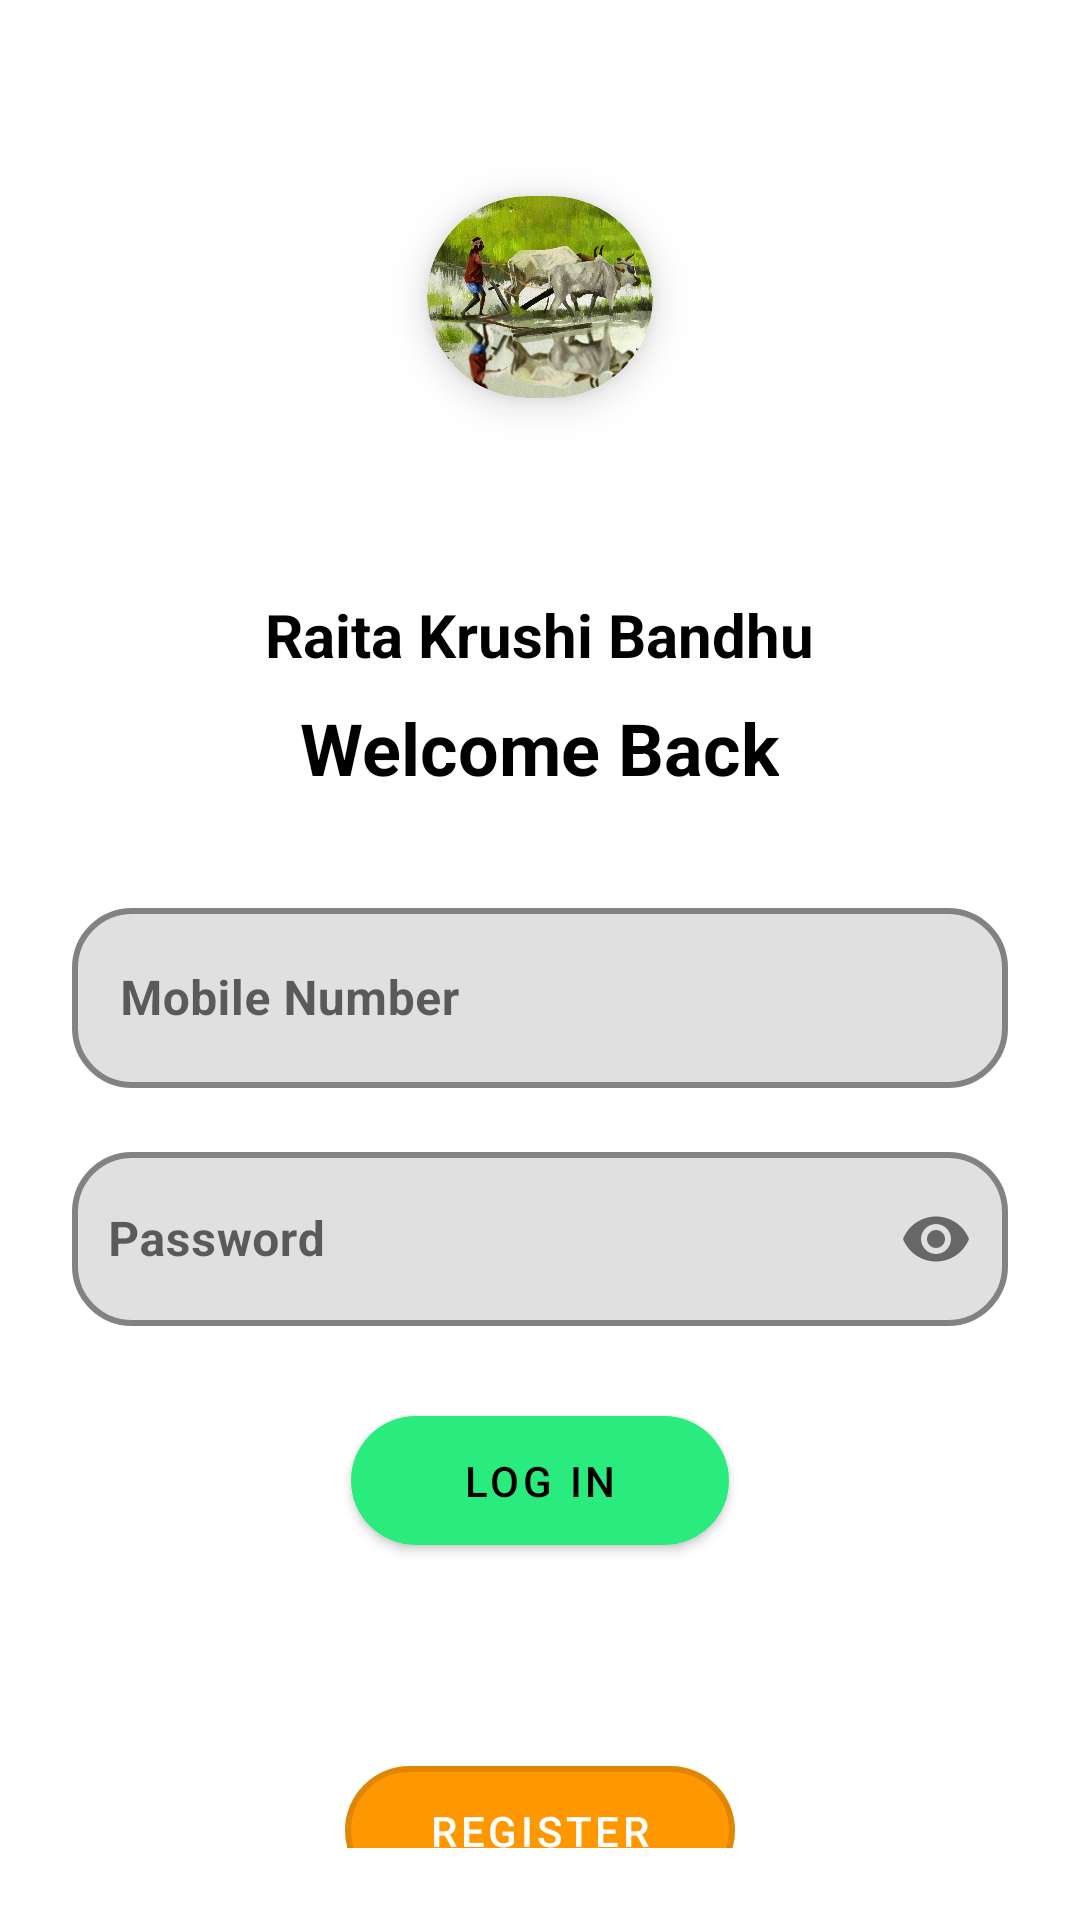

Produce the Android XML layout that renders to this screen, including the resource entries it uses.
<!-- AndroidManifest.xml: application theme Theme.RaitaKrushiBandhu -->
<!-- res/layout/activity_login.xml -->
<?xml version="1.0" encoding="utf-8"?>
<FrameLayout
    xmlns:android="http://schemas.android.com/apk/res/android"
    xmlns:app="http://schemas.android.com/apk/res-auto"
    xmlns:tools="http://schemas.android.com/tools"
    android:layout_width="match_parent"
    android:layout_height="match_parent"
    tools:context=".LoginActivity">

    
    <ImageView
        android:id="@+id/backgroundImage"
        android:layout_width="match_parent"
        android:layout_height="match_parent"
        android:scaleType="centerCrop"
        android:src="@drawable/login_bg"
        android:contentDescription="@string/login_background" />

    
    <ScrollView
        android:layout_width="match_parent"
        android:layout_height="match_parent"
        android:padding="24dp">

        <LinearLayout
            android:layout_width="match_parent"
            android:layout_height="wrap_content"
            android:orientation="vertical"
            android:gravity="center_horizontal">

            
            <com.google.android.material.card.MaterialCardView
                android:layout_width="150dp"
                android:layout_height="150dp"
                android:layout_marginBottom="24dp"
                app:cardCornerRadius="100dp"
                app:cardElevation="8dp"
                app:cardUseCompatPadding="true">

                <com.google.android.material.imageview.ShapeableImageView
                    android:layout_width="match_parent"
                    android:layout_height="match_parent"
                    android:src="@drawable/farmers_logo"
                    android:scaleType="centerCrop"
                    app:shapeAppearanceOverlay="@style/RoundedImageView"
                    android:contentDescription="@string/app_logo" />
            </com.google.android.material.card.MaterialCardView>

            
            <TextView
                android:layout_width="wrap_content"
                android:layout_height="wrap_content"
                android:text="Raita Krushi Bandhu"
                android:textSize="20sp"
                android:textStyle="bold"
                android:textColor="@android:color/black"
                android:layout_marginBottom="8dp" />

            
            <TextView
                android:layout_width="wrap_content"
                android:layout_height="wrap_content"
                android:text="Welcome Back"
                android:textSize="24sp"
                android:textStyle="bold"
                android:textColor="@android:color/black"
                android:layout_marginBottom="32dp" />

            
            <com.google.android.material.textfield.TextInputLayout
                android:layout_width="match_parent"
                android:layout_height="wrap_content"
                android:layout_marginBottom="16dp"
                android:hint="Mobile Number"
                app:boxBackgroundMode="outline"
                app:boxCornerRadiusTopStart="20dp"
                app:boxCornerRadiusTopEnd="20dp"
                app:boxCornerRadiusBottomStart="20dp"
                app:boxCornerRadiusBottomEnd="20dp"
                app:boxStrokeWidth="2dp">

                <com.google.android.material.textfield.TextInputEditText
                    android:id="@+id/phoneET"
                    android:layout_width="match_parent"
                    android:layout_height="60dp"
                    android:inputType="phone"
                    android:textStyle="bold"
                    android:padding="16dp"
                    android:textColor="@android:color/black"
                    android:textSize="16sp" />
            </com.google.android.material.textfield.TextInputLayout>

            
            <com.google.android.material.textfield.TextInputLayout
                android:layout_width="match_parent"
                android:layout_height="wrap_content"
                android:layout_marginBottom="24dp"
                android:hint="Password"
                app:boxBackgroundMode="outline"
                app:boxCornerRadiusTopStart="20dp"
                app:boxCornerRadiusTopEnd="20dp"
                app:boxCornerRadiusBottomStart="20dp"
                app:boxCornerRadiusBottomEnd="20dp"
                app:boxStrokeWidth="2dp"
                app:endIconMode="password_toggle">

                <com.google.android.material.textfield.TextInputEditText
                    android:id="@+id/etPassword"
                    android:layout_width="match_parent"
                    android:layout_height="58dp"
                    android:inputType="textPassword"
                    android:textStyle="bold"
                    android:padding="12dp"
                    android:singleLine="true"
                    android:textColor="@android:color/black"
                    android:textSize="16sp" />
            </com.google.android.material.textfield.TextInputLayout>

            
            <com.google.android.material.button.MaterialButton
                android:id="@+id/btnLogin"
                android:layout_width="126dp"
                android:layout_height="55dp"
                android:layout_marginBottom="16dp"
                android:text="LOG IN"
                android:textAllCaps="false"
                android:textColor="@android:color/black"
                app:backgroundTint="@color/green_500"
                app:cornerRadius="55dp" />

            
            <TextView
                android:id="@+id/tvForgotPassword"
                android:layout_width="wrap_content"
                android:layout_height="wrap_content"
                android:layout_marginBottom="24dp"
                android:clickable="true"
                android:focusable="true"
                android:text="Forgot Password?"
                android:textColor="@android:color/white"
                android:textSize="16sp"
                android:textStyle="bold" />

            
            <com.google.android.material.button.MaterialButton
                android:id="@+id/btn_register"
                style="@style/Widget.MaterialComponents.Button.OutlinedButton"
                android:layout_width="130dp"
                android:layout_height="55dp"
                android:text="REGISTER"
                android:textAllCaps="false"
                android:textColor="@android:color/white"
                app:backgroundTint="@color/orange_500"
                app:cornerRadius="55dp"
                app:strokeWidth="2dp" />
        </LinearLayout>
    </ScrollView>
</FrameLayout>
<!-- resources referenced by this layout -->
<resources>
  <color name="green_500">#2aeb7d</color>
  <color name="orange_500">#FF9800</color>
  <!-- drawable farmers_logo: jpg bitmap (drawable, 792735 bytes) -->
  <string name="app_logo">App Logo</string>
  <string name="login_background">Login Background</string>
  <style name="RoundedImageView" parent="">
          <item name="cornerFamily">rounded</item>
          <item name="cornerSize">50%</item> 
      </style>
  <style name="Theme.RaitaKrushiBandhu" parent="Theme.MaterialComponents.DayNight.DarkActionBar">
          
          <item name="windowActionBar">false</item>
          <item name="windowNoTitle">true</item>
  
          
          <item name="colorPrimary">@color/purple_500</item>
          <item name="colorPrimaryVariant">@color/purple_700</item>
          <item name="colorOnPrimary">@color/white</item>
          <item name="colorSecondary">@color/teal_200</item>
          <item name="colorOnSecondary">@color/black</item>
          <item name="android:statusBarColor" tools:targetApi="l">?attr/colorPrimaryVariant</item>
      </style>
  <color name="purple_500">#8a42f5</color>
  <color name="purple_700">#7B1FA2</color>
  <color name="white">#FFFFFFFF</color>
  <color name="teal_200">#80CBC4</color>
  <color name="black">#FF000000</color>
</resources>
